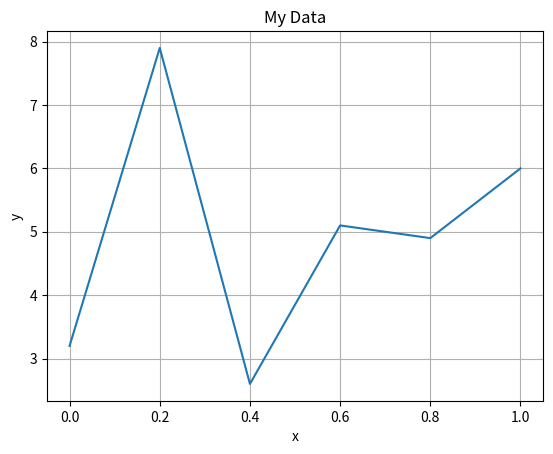

This chart was generated by the following Python code:
import matplotlib.pyplot as plt
def plot_values(x_values, y_values):
    """plot a gragh"""
    axes = plt.axes()
    axes.plot(x_values, y_values)
    axes.grid()
    axes.set_title("My Data")
    axes.set_xlabel('x')
    axes.set_ylabel('y')
    plt.show()
plot_values([0.0, 0.2, 0.4, 0.6, 0.8, 1.0], [3.2, 7.9, 2.6, 5.1, 4.9, 6.0])